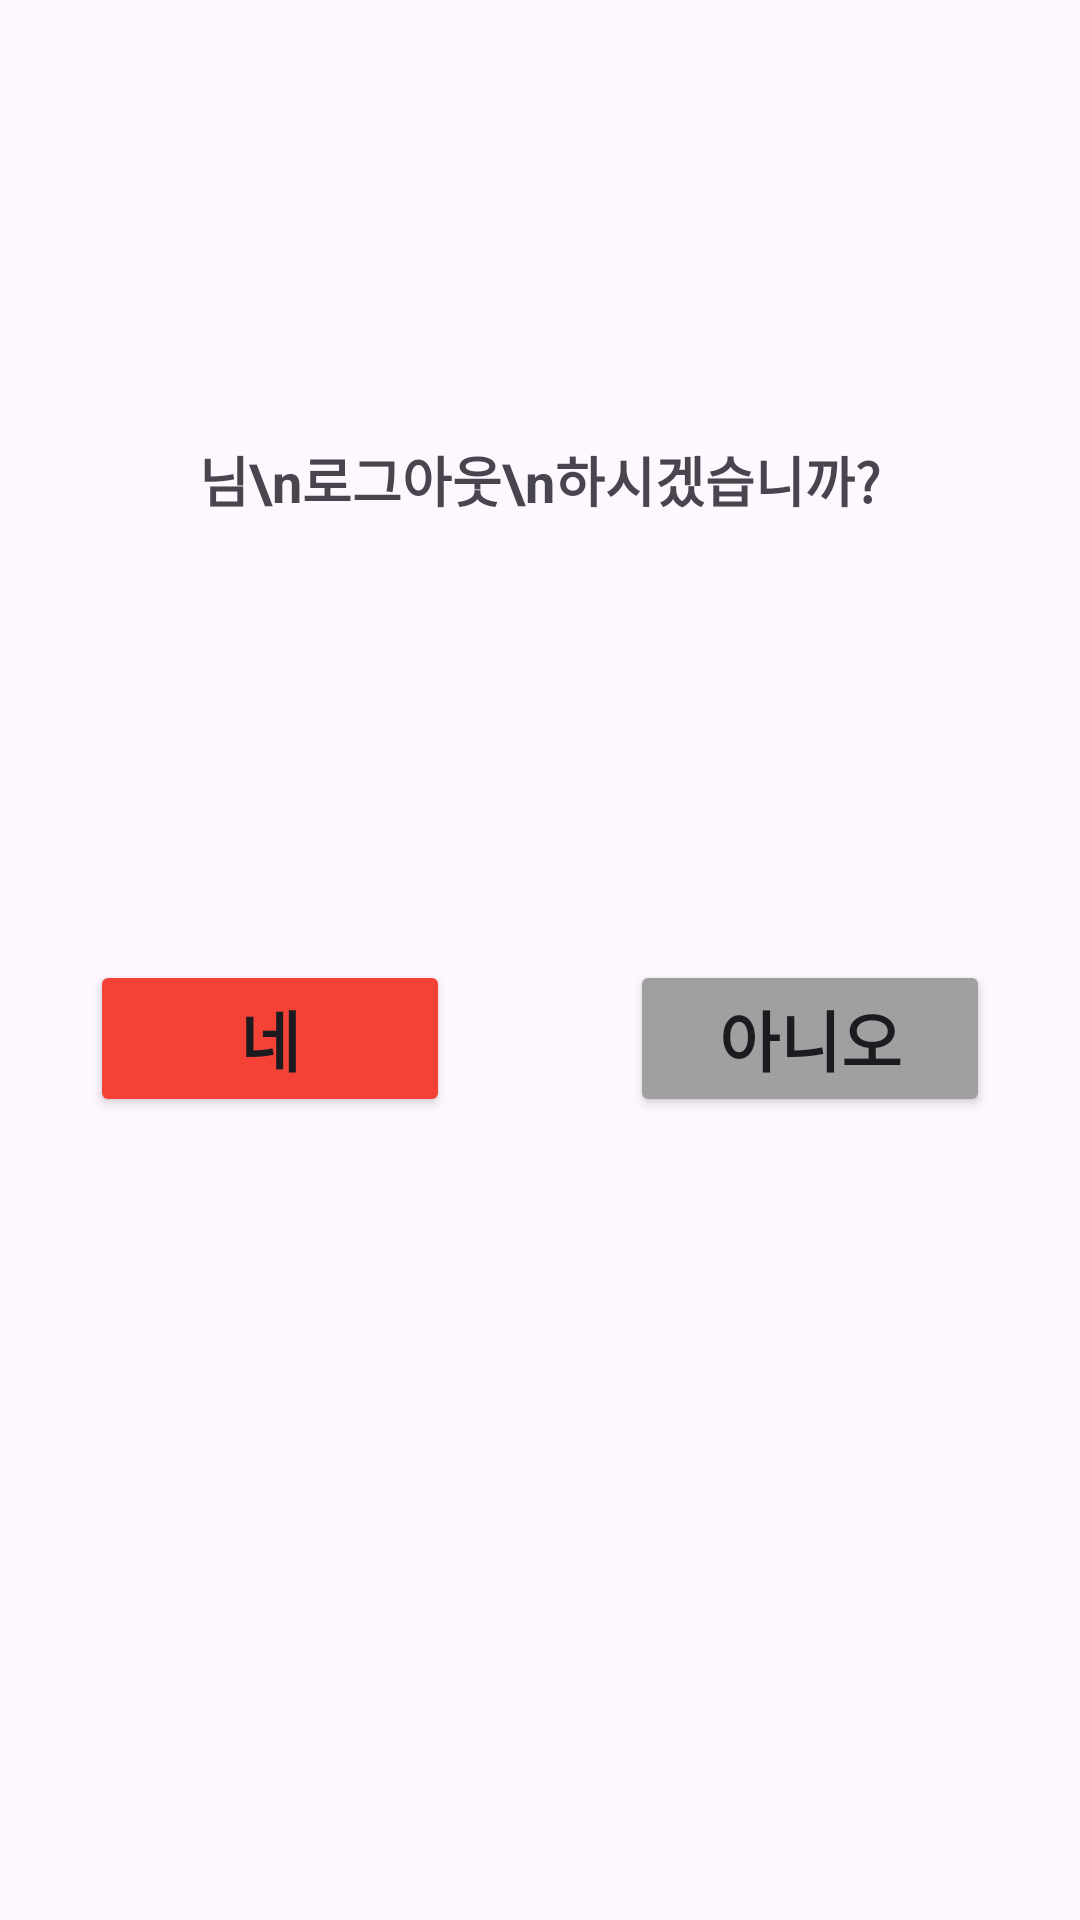

Reconstruct the res/layout file that produces this screen, plus the resources it refers to.
<!-- AndroidManifest.xml: application theme Theme._13App -->
<!-- res/layout/activity_logout.xml -->
<?xml version="1.0" encoding="utf-8"?>
<androidx.constraintlayout.widget.ConstraintLayout xmlns:android="http://schemas.android.com/apk/res/android"
    xmlns:app="http://schemas.android.com/apk/res-auto"
    xmlns:tools="http://schemas.android.com/tools"
    android:layout_width="match_parent"
    android:layout_height="match_parent"
    android:layout_weight="1"
    tools:context=".LogoutActivity">

    <LinearLayout
        android:id="@+id/linearLayout"
        android:layout_width="0dp"
        android:layout_height="0dp"
        android:gravity="center"
        android:orientation="horizontal"
        app:layout_constraintBottom_toTopOf="@+id/linearLayout2"
        app:layout_constraintEnd_toEndOf="parent"
        app:layout_constraintStart_toStartOf="parent"
        app:layout_constraintTop_toTopOf="parent">

        <TextView
            android:id="@+id/tvName"
            android:layout_width="wrap_content"
            android:layout_height="wrap_content"
            android:lineSpacingExtra="12sp"
            android:text="님\n로그아웃\n하시겠습니까?"
            android:textAlignment="center"
            android:textAppearance="@style/TextAppearance.AppCompat.Medium"
            android:textStyle="bold" />
    </LinearLayout>

    <LinearLayout
        android:id="@+id/linearLayout2"
        android:layout_width="0dp"
        android:layout_height="0dp"
        android:orientation="horizontal"
        app:layout_constraintBottom_toBottomOf="parent"
        app:layout_constraintEnd_toEndOf="parent"
        app:layout_constraintStart_toStartOf="parent"
        app:layout_constraintTop_toBottomOf="@+id/linearLayout">

        <Button
            android:id="@+id/btnYes"
            android:layout_width="wrap_content"
            android:layout_height="wrap_content"
            android:layout_marginLeft="30dp"
            android:layout_marginRight="30dp"
            android:layout_weight="1"
            android:backgroundTint="#F44336"
            android:text="네"
            android:textAppearance="@style/TextAppearance.AppCompat.Large"
            android:textStyle="bold" />

        <Button
            android:id="@+id/btnNo"
            android:layout_width="wrap_content"
            android:layout_height="wrap_content"
            android:layout_marginLeft="30dp"
            android:layout_marginRight="30dp"
            android:layout_weight="1"
            android:backgroundTint="#A0A0A0"
            android:text="아니오"
            android:textAppearance="@style/TextAppearance.AppCompat.Large"
            android:textStyle="bold" />
    </LinearLayout>
</androidx.constraintlayout.widget.ConstraintLayout>
<!-- resources referenced by this layout -->
<resources>
  <style name="Theme._13App" parent="Base.Theme._13App" />
  <style name="Base.Theme._13App" parent="Theme.Material3.DayNight.NoActionBar">
          
          
      </style>
</resources>
